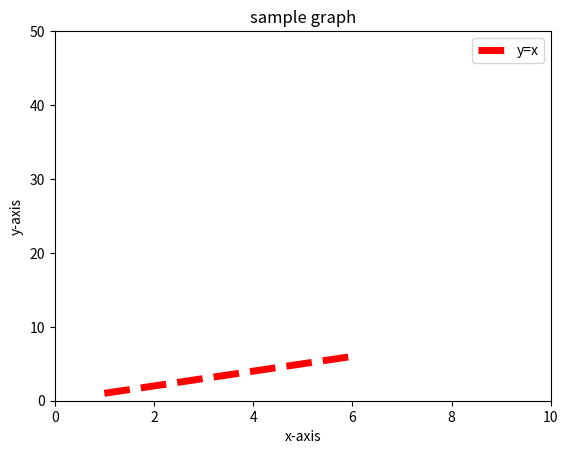
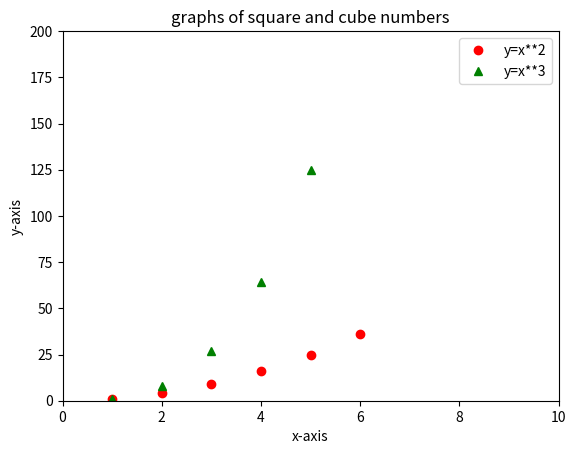
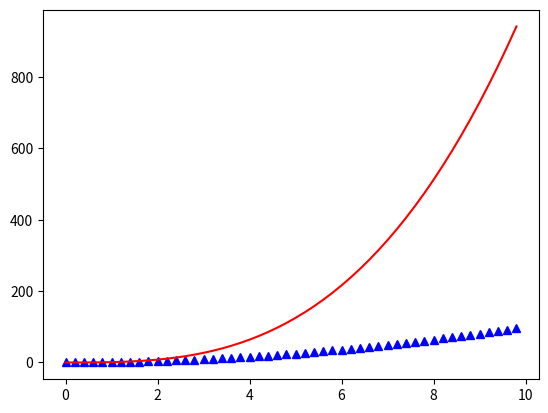
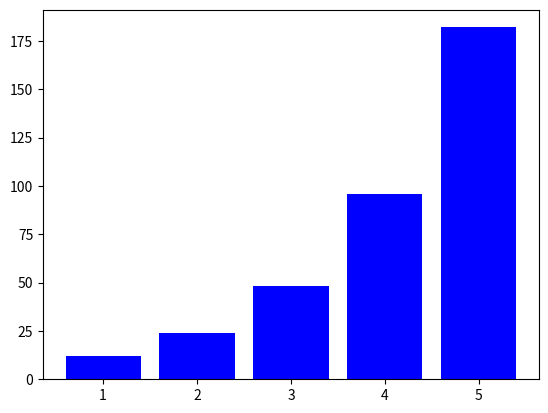
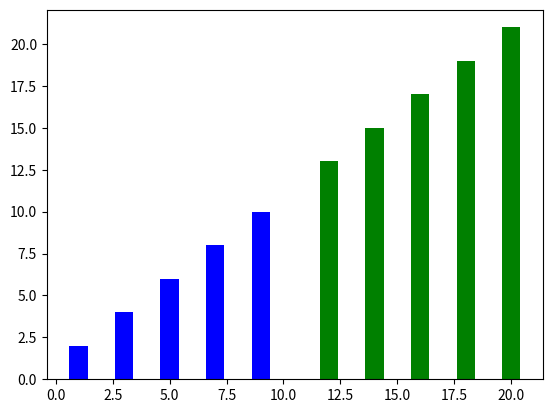
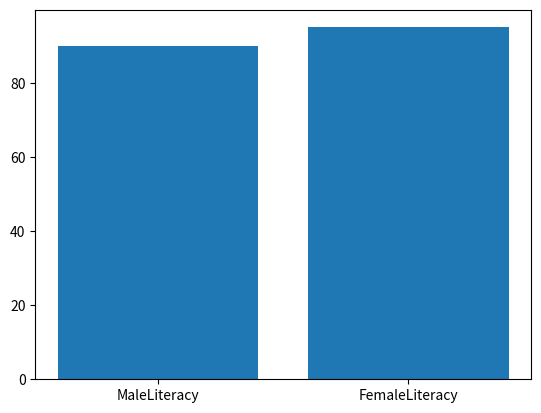

Generate these figures, in order, with matplotlib:
import matplotlib.pyplot as plt
import numpy as np
#plot y=x
x = [1,2,3,4,5,6]
y = [1,2,3,4,5,6]
#plt.plot(x,y)
#plt.show()

'''#add red dotted circles
plt.plot(x,y,'ro')
plt.show()

#green arrows 
plt.plot(x,y,'g^')
plt.show()

#blue dashes
plt.plot(x,y,'b--')
plt.show()'''

#how to limit the numbers on each axis
#plt.axis(x1,xn,y1,yn)
plt.axis([0,10,0,200])
plt.show()

#add the label, titles, line width and legend
plt.plot(x,y,'r--',label = 'y=x',linewidth=5)
plt.axis([0,10,0,50])
plt.xlabel('x-axis')
plt.ylabel('y-axis')
plt.title("sample graph")
plt.legend()
plt.show()

#plot multiple lines on a single graph

plt.plot([1,2,3,4,5,6],[1,4,9,16,25,36],"ro",label = "y=x**2",linewidth=3)
plt.plot([1,2,3,4,5,6],[1,8,27,64,125,216],"g^",label="y=x**3",linewidth=2)
plt.axis([0,10,0,200])
plt.xlabel("x-axis")
plt.ylabel("y-axis")
plt.title("graphs of square and cube numbers")
plt.legend()
plt.show()


x = np.arange(0,10,0.2)
print(x)

y1 = x**2
y2 = x**3
plt.plot(x,y1,"b^",x,y2,"r-")
plt.show()

#bar chart
plt.bar([1,2,3,4,5],[12,24,48,96,182],color='b')
plt.show()


x = np.arange(-5,5,0.1)
print(f'\n values from -5-5 with step 0.1 \n {x}\n')
#plt.plot(x,y,'r--',label = 'y=x',linewidth=5)
plt.axis([-5,5,-5,5])
plt.xlabel('x-axis')
plt.ylabel('y-axis')
plt.show()


#showing multiple bars in a single graph

plt.bar([1,3,5,7,9],[2,4,6,8,10],color="b")
plt.bar([12,14,16,18,20],[13,15,17,19,21],color="g")
plt.show()

#showing the categorial data using bar plot
plt.bar(["MaleLiteracy","FemaleLiteracy"],[90,95])
plt.show()
